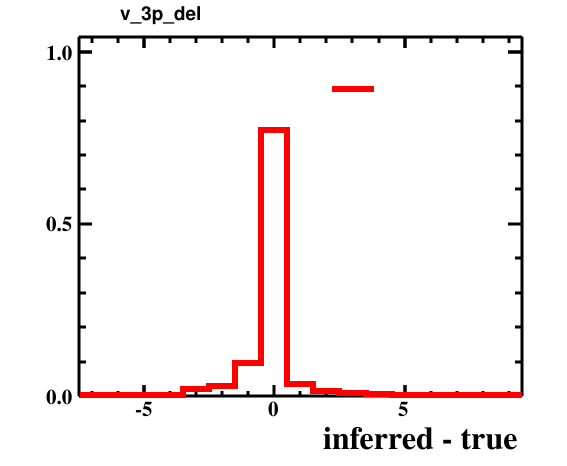

The file beside this chart, header and first rows:
bin_low_edge, contents, xtitle, binlabel
-8.5, 0.0, inferred - true, 
-7.5, 0.0003003, inferred - true, 
-6.5, 0.001001, inferred - true, 
-5.5, 0.002302, inferred - true, 
-4.5, 0.004504, inferred - true, 
-3.5, 0.01972, inferred - true, 
-2.5, 0.02913, inferred - true, 
-1.5, 0.09519, inferred - true, 
-0.5, 0.7716, inferred - true, 
0.5, 0.03583, inferred - true, 
1.5, 0.01541, inferred - true, 
2.5, 0.008508, inferred - true, 
3.5, 0.005005, inferred - true, 
4.5, 0.003904, inferred - true, 
5.5, 0.004204, inferred - true, 
6.5, 0.002302, inferred - true, 
7.5, 0.001001, inferred - true, 
8.5, 0.0001001, inferred - true, 
9.5, 0.0, inferred - true, 
